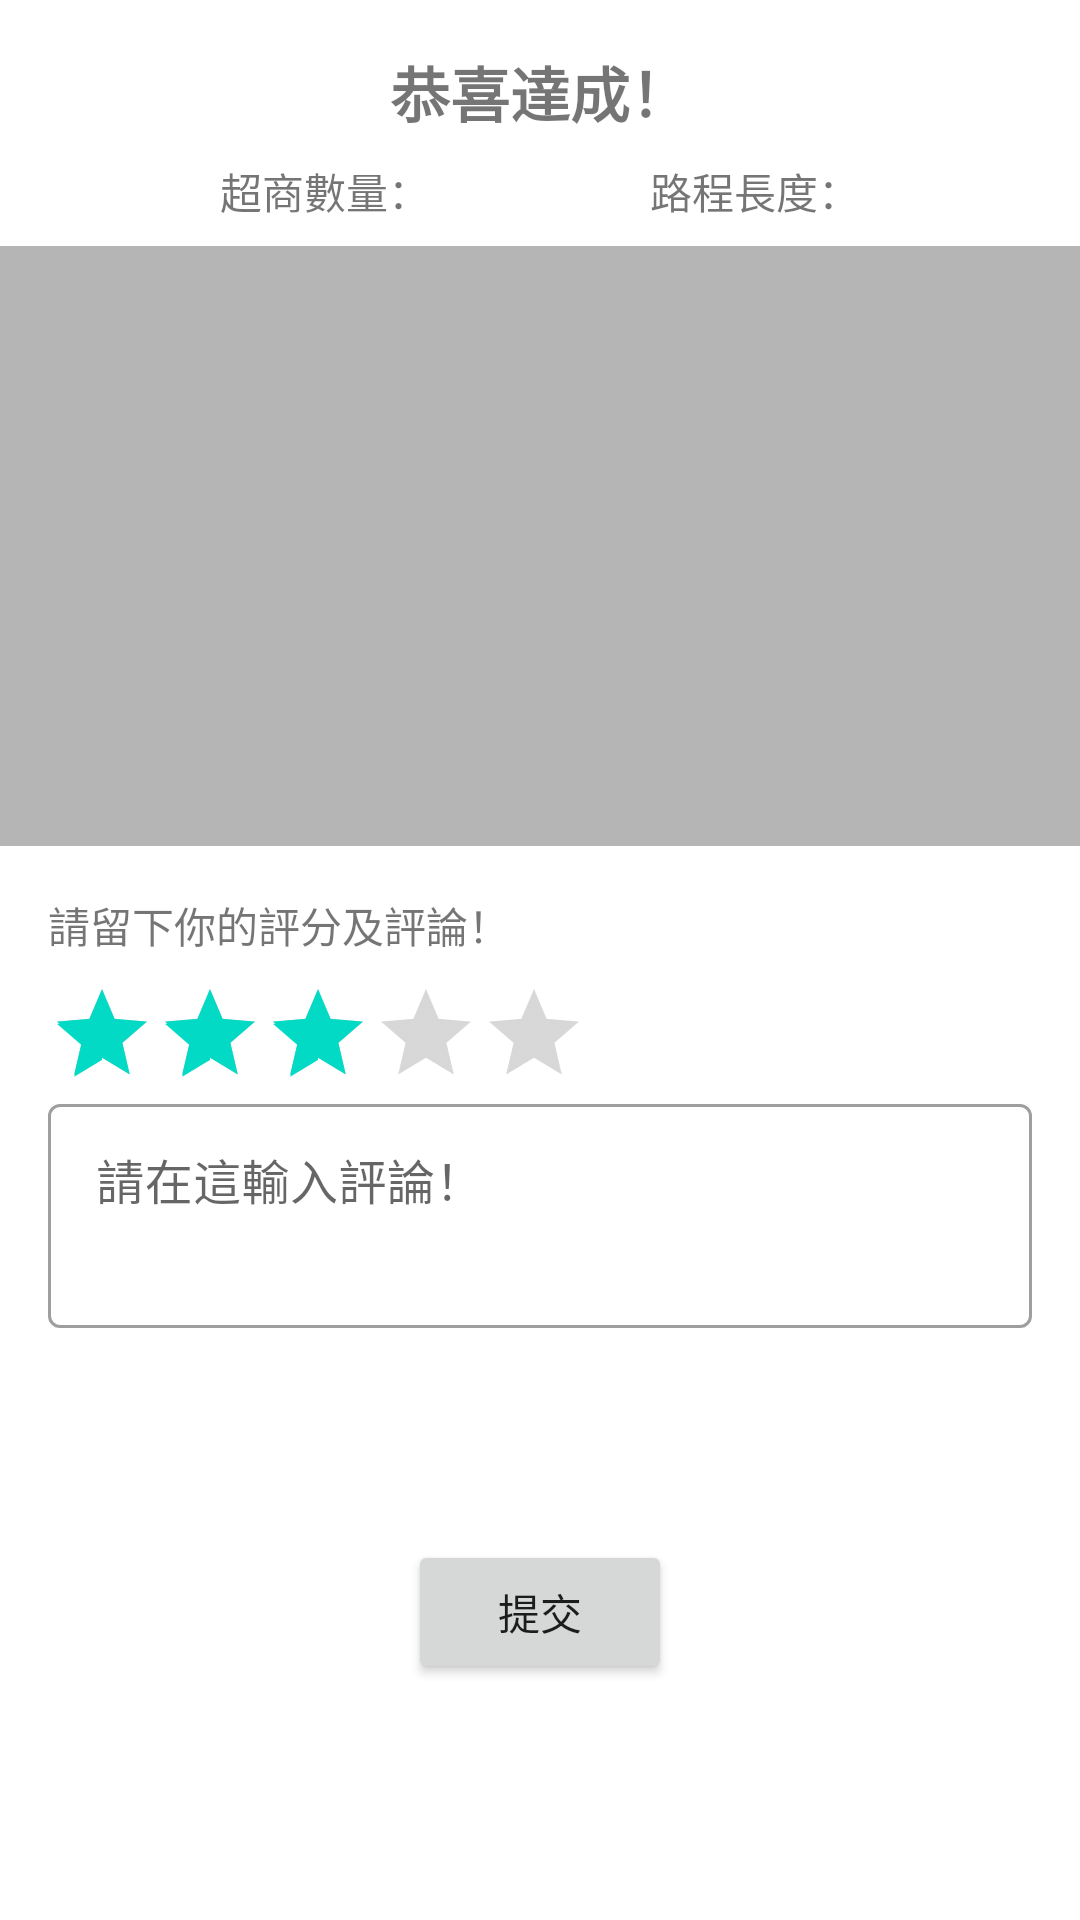

Produce the Android XML layout that renders to this screen, including the resource entries it uses.
<!-- AndroidManifest.xml: application theme Theme.BarHopping -->
<!-- res/layout/success_dialog_fragment.xml -->
<?xml version="1.0" encoding="utf-8"?>
<layout xmlns:android="http://schemas.android.com/apk/res/android"
    xmlns:app="http://schemas.android.com/apk/res-auto"
    xmlns:tools="http://schemas.android.com/tools"
    tools:context=".map.finished.SuccessDialogFragment">

    <androidx.constraintlayout.widget.ConstraintLayout
        android:layout_width="match_parent"
        android:layout_height="wrap_content">

        <TextView
            android:id="@+id/congrate_tv"
            android:layout_width="match_parent"
            android:layout_height="wrap_content"
            android:layout_marginTop="16dp"
            android:gravity="center"
            android:text="@string/congrate"
            android:textStyle="bold"
            android:textSize="20sp"
            app:layout_constraintEnd_toEndOf="parent"
            app:layout_constraintStart_toStartOf="parent"
            app:layout_constraintTop_toTopOf="parent" />

        <LinearLayout
            android:id="@+id/market_linear"
            android:layout_width="wrap_content"
            android:layout_height="wrap_content"
            android:layout_marginTop="8dp"
            app:layout_constraintEnd_toStartOf="@id/route_linear"
            app:layout_constraintStart_toStartOf="parent"
            app:layout_constraintTop_toBottomOf="@id/congrate_tv">

            <TextView
                android:id="@+id/market_number_tv"
                android:layout_width="wrap_content"
                android:layout_height="wrap_content"
                android:text="@string/count"
                app:layout_constraintEnd_toStartOf="@id/number_tv" />

            <TextView
                android:id="@+id/number_tv"
                android:layout_width="wrap_content"
                android:layout_height="wrap_content"
                app:layout_constraintBottom_toBottomOf="@id/market_number_tv"
                app:layout_constraintStart_toEndOf="@id/market_number_tv"
                app:layout_constraintTop_toTopOf="@id/market_number_tv"
                tools:text="10" />

        </LinearLayout>

        <LinearLayout
            android:id="@+id/route_linear"
            android:layout_width="wrap_content"
            android:layout_height="wrap_content"
            app:layout_constraintEnd_toEndOf="parent"
            app:layout_constraintStart_toEndOf="@id/market_linear"
            app:layout_constraintTop_toTopOf="@id/market_linear">

            <TextView
                android:id="@+id/route_length_tv"
                android:layout_width="wrap_content"
                android:layout_height="wrap_content"
                android:text="@string/length" />

            <TextView
                android:id="@+id/length_tv"
                android:layout_width="wrap_content"
                android:layout_height="wrap_content"
                app:layout_constraintBottom_toBottomOf="@id/route_length_tv"
                app:layout_constraintStart_toEndOf="@id/route_length_tv"
                app:layout_constraintTop_toTopOf="@id/route_length_tv"
                tools:text="2KM" />

        </LinearLayout>

        <ImageView
            android:id="@+id/map_image"
            android:layout_width="match_parent"
            android:layout_height="200dp"
            android:layout_marginTop="8dp"
            android:background="#B5B5B5"
            app:layout_constraintTop_toBottomOf="@id/market_linear" />

        <TextView
            android:id="@+id/commend_tv"
            android:layout_width="wrap_content"
            android:layout_height="wrap_content"
            android:layout_marginStart="16dp"
            android:layout_marginTop="16dp"
            android:text="@string/leave_commend"
            app:layout_constraintStart_toStartOf="parent"
            app:layout_constraintTop_toBottomOf="@+id/map_image" />

        <RatingBar
            android:id="@+id/rating_degree"
            style="?android:attr/ratingBarStyleIndicator"
            android:layout_width="wrap_content"
            android:layout_height="wrap_content"
            android:layout_marginTop="8dp"
            android:isIndicator="true"
            android:numStars="5"
            android:rating="3"
            app:layout_constraintStart_toStartOf="@id/commend_tv"
            app:layout_constraintTop_toBottomOf="@id/commend_tv" />

        <com.google.android.material.textfield.TextInputLayout
            android:id="@+id/outlinedTextField"
            style="@style/Widget.MaterialComponents.TextInputLayout.OutlinedBox"
            android:layout_width="match_parent"
            android:layout_height="80dp"
            android:layout_marginStart="16dp"
            android:layout_marginEnd="16dp"
            app:layout_constraintEnd_toEndOf="parent"
            app:layout_constraintStart_toStartOf="parent"
            app:layout_constraintTop_toBottomOf="@id/rating_degree">

            <com.google.android.material.textfield.TextInputEditText
                android:id="@+id/commend_box"
                android:layout_width="match_parent"
                android:layout_height="match_parent"
                android:gravity="left"
                android:hint="@string/your_commend" />

        </com.google.android.material.textfield.TextInputLayout>

        <Button
            android:id="@+id/submit_btn"
            android:layout_width="wrap_content"
            android:layout_height="wrap_content"
            android:layout_marginTop="8dp"
            android:layout_marginBottom="16dp"
            android:text="@string/submit"
            app:layout_constraintBottom_toBottomOf="parent"
            app:layout_constraintEnd_toEndOf="parent"
            app:layout_constraintStart_toStartOf="parent"
            app:layout_constraintTop_toBottomOf="@+id/outlinedTextField" />
    </androidx.constraintlayout.widget.ConstraintLayout>

</layout>
<!-- resources referenced by this layout -->
<resources>
  <string name="congrate">恭喜達成！</string>
  <string name="count">超商數量：</string>
  <string name="leave_commend">請留下你的評分及評論！</string>
  <string name="length">路程長度：</string>
  <string name="submit">提交</string>
  <string name="your_commend">請在這輸入評論！</string>
  <style name="Theme.BarHopping" parent="Theme.MaterialComponents.Light.NoActionBar">
          
          <item name="colorPrimary">@color/e_huang</item>
          <item name="colorPrimaryVariant">@color/e_huang</item>
          <item name="colorOnPrimary">@color/ju_yi</item>
          
          <item name="colorSecondary">@color/teal_200</item>
          <item name="colorSecondaryVariant">@color/teal_700</item>
          <item name="colorOnSecondary">@color/black</item>
          
          <item name="android:statusBarColor" tools:targetApi="l">@color/status_color</item>
          
      </style>
  <color name="e_huang">#FFF2C867</color>
  <color name="ju_yi">#D3A237</color>
  <color name="teal_200">#FF03DAC5</color>
  <color name="teal_700">#FF018786</color>
  <color name="black">#FF000000</color>
  <color name="status_color">#4D808080</color>
</resources>
